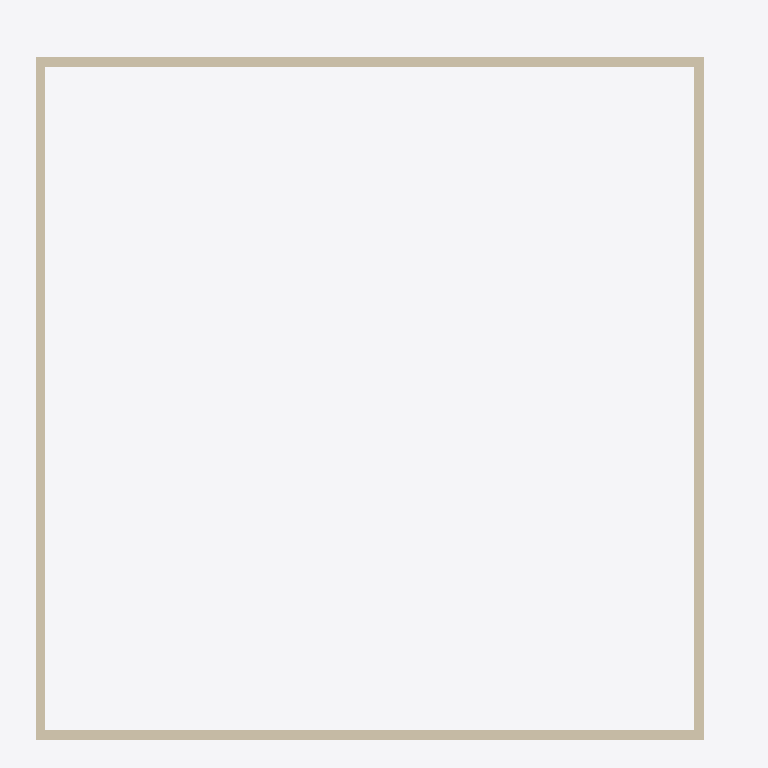
Plan cut of the same IFC building model at storey 'Tầng 2' (level 3500.00 m, cut at 3501.40 m), seen from above with north up, elements coloured by IFC class (only those large enough to see are counted): 4 walls (beige). No cut surface shows.
Extent 14600.5 m × 14900.5 m × 11400.0 m (x, y, z). Storeys (5): Tầng 1 at 0.00 m; Tầng 2 at 3500.00 m; Tầng 3 at 7000.00 m; Tầng 4 at 10500.00 m; Tầng 5 at 14000.00 m. Elements (117): 35 IfcBeam, 20 IfcWall, 20 IfcWindow, 10 IfcColumn, 10 IfcDoor, 10 IfcStair, 6 IfcFooting, 6 IfcSlab.

HEADER;
FILE_DESCRIPTION(('ViewDefinition[DesignTransferView]'),'2;1');
FILE_NAME('/dev/null','2026-05-03T08:04:05+00:00',(''),(''),'IfcOpenShell 0.8.1','IfcOpenShell 0.8.1','Nobody');
FILE_SCHEMA(('IFC4'));
ENDSEC;
DATA;
#1=IFCPROJECT('2aBekRsaDFFu9r40VJAfnt',$,'Dự án mẫu',$,$,$,$,(#10),#5);
#12=IFCSITE('212fhI3Ij7Nx3WKa9k8WIt',$,'Khu đất',$,$,$,$,$,$,$,$,$,$,$);
#13=IFCBUILDING('0E1G7Yd695ggwuPJ0Q1D4$',$,'Tòa nhà',$,$,$,$,$,$,$,$,$);
#24=IFCBUILDINGSTOREY('3Ed4G7A2j5beMLfJcY8Zi6',$,'Tầng 1',$,$,#59,$,$,$,$);
#30=IFCBUILDINGSTOREY('0cMrPp1ZnA8gXfu$jrr5CJ',$,'Tầng 2',$,$,#64,$,$,$,$);
#36=IFCBUILDINGSTOREY('2AeKHeKKzFtBnkrwj2_ken',$,'Tầng 3',$,$,#69,$,$,$,$);
#42=IFCBUILDINGSTOREY('1$97oF_ErALQUI3WVD_jTa',$,'Tầng 4',$,$,#79,$,$,$,$);
#48=IFCBUILDINGSTOREY('1ubMcbfdn8hRyUAMGHzb9r',$,'Tầng 5',$,$,#74,$,$,$,$);
#100=IFCWALL('0WwCnMMYX5mxoiuRDcHHqY',$,'Tường Bắc T1',$,$,#121,#111,$,.STANDARD.);
#129=IFCWALL('12lENEwD57geRfwa9Uf4cw',$,'Tường Nam T1',$,$,#150,#140,$,.STANDARD.);
#187=IFCWALL('13imNdPLb7b8D7F8PJ5WLU',$,'Tường Đông T1',$,$,#208,#198,$,.STANDARD.);
#158=IFCWALL('3E$sIheOz8JwHRASJWB_FL',$,'Tường Tây T1',$,$,#179,#169,$,.STANDARD.);
ENDSEC;
